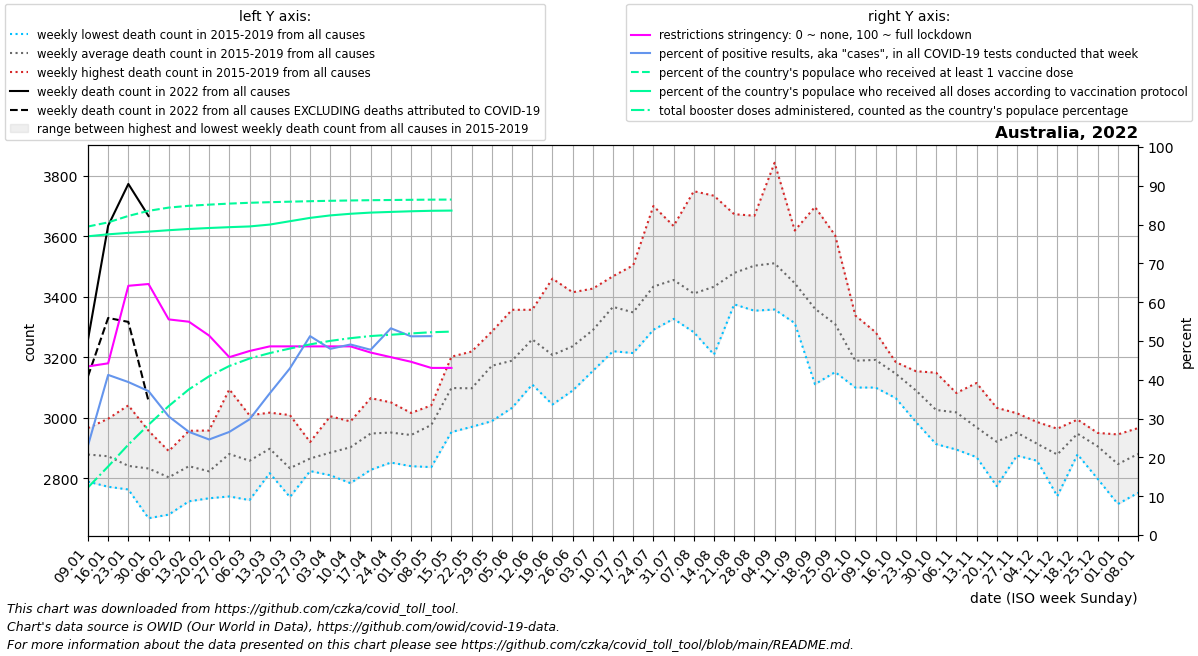

The data file committed next to this chart (first rows):
date, location, time_unit, time, deaths_2010_all_ages, deaths_2011_all_ages, deaths_2012_all_ages, deaths_2013_all_ages, deaths_2014_all_ages, deaths_2015_all_ages, deaths_2016_all_ages, deaths_2017_all_ages, deaths_2018_all_ages, deaths_2019_all_ages, deaths_2020_all_ages, deaths_2021_all_ages, deaths_2022_all_ages, new_deaths, new_cases_smoothed, new_tests_smoothed, positive_test_percent, stringency_index, people_vaccinated, people_fully_vaccinated
2022-01-09, Australia, weekly, 1, , , , , , 2925, 2789, 2895, 2818, 2966, 2926, 3029, 3258, 121.0, 381628, 1665822, 23.03, 43.45, 20500353, 19851811
2022-01-16, Australia, weekly, 2, , , , , , 2772, 2870, 2897, 2828, 2997, 2902, 2950, 3635, 305.0, 706088, 1711845, 41.26, 44.24, 20774969, 19981958
2022-01-23, Australia, weekly, 3, , , , , , 2770, 2825, 2806, 2763, 3041, 2914, 3148, 3773, 456.0, 582342, 1465236, 39.42, 64.22, 21202429, 20078844
2022-01-30, Australia, weekly, 4, , , , , , 2768, 2668, 2887, 2882, 2957, 3007, 2944, 3667, 612.0, 383778, 1042336, 37.09, 64.68, 21542122, 20160749
2022-02-06, Australia, weekly, 5, , , , , , 2680, 2817, 2744, 2885, 2890, 2910, 3068, , 488.0, 248675, 805003, 30.55, 55.56, 21757517, 20255043
2022-02-13, Australia, weekly, 6, , , , , , 2878, 2730, 2911, 2724, 2957, 2917, 2962, , 356.0, 179310, 674141, 26.58, 54.96, 21877299, 20336700
2022-02-20, Australia, weekly, 7, , , , , , 2749, 2734, 2849, 2825, 2958, 3030, 2934, , 325.0, 145432, 590262, 24.62, 51.39, 21953926, 20402075
2022-02-27, Australia, weekly, 8, , , , , , 2740, 2753, 2958, 2857, 3094, 3059, 3048, , 242.0, 150868, 567846, 26.57, 45.83, 22023767, 20457446
2022-03-06, Australia, weekly, 9, , , , , , 2788, 2728, 2908, 2858, 3008, 3090, 3069, , 254.0, 169285, 568207, 29.8, 47.42, 22076953, 20505097
2022-03-13, Australia, weekly, 10, , , , , , 2846, 2817, 3017, 2882, 2926, 2996, 3117, , 165.0, 213438, 584145, 36.49, 48.61, 22116739, 20629546
2022-03-20, Australia, weekly, 11, , , , , , 2738, 2756, 2785, 2879, 3009, 2976, 3084, , 146.0, 277218, 643973, 42.94, 48.61, 22151416, 20853165
2022-03-27, Australia, weekly, 12, , , , , , 2828, 2824, 2885, 2870, 2920, 3095, 3037, , 161.0, 362631, 707713, 51.25, 48.61, 22182584, 21074264
2022-04-03, Australia, weekly, 13, , , , , , 2812, 2810, 2858, 2939, 3005, 3143, 3094, , 495.0, 393852, 821504, 47.98, 48.61, 22209583, 21238870
2022-04-10, Australia, weekly, 14, , , , , , 2849, 2930, 2988, 2784, 2962, 3217, 2954, , 177.0, 394281, 803113, 49.1, 48.61, 22231129, 21346899
2022-04-17, Australia, weekly, 15, , , , , , 2962, 2919, 2966, 2828, 3065, 3140, 3251, , 218.0, 341309, 715070, 47.73, 47.02, 22249619, 21425355
2022-04-24, Australia, weekly, 16, , , , , , 2877, 2852, 3011, 2965, 3051, 3084, 3242, , 219.0, 302910, 569396, 53.27, 45.83, 22262494, 21470436
2022-05-01, Australia, weekly, 17, , , , , , 2996, 2853, 3010, 2840, 3016, 3044, 3272, , 284.0, 280364, 547460, 51.2, 44.64, 22274975, 21513839
2022-05-08, Australia, weekly, 18, , , , , , 3041, 2837, 2963, 3021, 3019, 3031, 3362, , 272.0, 283269, 552744, 51.25, 43.06, 22285632, 21545273
2022-05-15, Australia, weekly, 19, , , , , , 3082, 2953, 3107, 3148, 3202, 3161, 3362, , 152.0, 134675, , , 43.06, 22291619, 21559508
2022-05-22, Australia, weekly, 20, , , , , , 3074, 2970, 3091, 3133, 3219, 3150, 3358, , , , , , , , 
2022-05-29, Australia, weekly, 21, , , , , , 2989, 3161, 3173, 3252, 3285, 3214, 3507, , , , , , , , 
2022-06-05, Australia, weekly, 22, , , , , , 3033, 3152, 3203, 3199, 3357, 3178, 3371, , , , , , , , 
2022-06-12, Australia, weekly, 23, , , , , , 3110, 3265, 3263, 3301, 3357, 3113, 3556, , , , , , , , 
2022-06-19, Australia, weekly, 24, , , , , , 3139, 3044, 3266, 3129, 3460, 3128, 3487, , , , , , , , 
2022-06-26, Australia, weekly, 25, , , , , , 3090, 3191, 3232, 3254, 3415, 3064, 3451, , , , , , , , 
2022-07-03, Australia, weekly, 26, , , , , , 3155, 3245, 3313, 3309, 3427, 3058, 3463, , , , , , , , 
2022-07-10, Australia, weekly, 27, , , , , , 3220, 3319, 3468, 3375, 3451, 3218, 3539, , , , , , , , 
2022-07-17, Australia, weekly, 28, , , , , , 3351, 3324, 3504, 3214, 3349, 3197, 3585, , , , , , , , 
2022-07-24, Australia, weekly, 29, , , , , , 3344, 3291, 3700, 3376, 3457, 3204, 3612, , , , , , , , 
2022-07-31, Australia, weekly, 30, , , , , , 3359, 3327, 3634, 3467, 3491, 3332, 3664, , , , , , , , 
2022-08-07, Australia, weekly, 31, , , , , , 3396, 3283, 3749, 3286, 3340, 3353, 3464, , , , , , , , 
2022-08-14, Australia, weekly, 32, , , , , , 3399, 3348, 3734, 3209, 3476, 3398, 3426, , , , , , , , 
2022-08-21, Australia, weekly, 33, , , , , , 3466, 3439, 3673, 3375, 3441, 3478, 3494, , , , , , , , 
2022-08-28, Australia, weekly, 34, , , , , , 3530, 3438, 3668, 3354, 3524, 3310, 3409, , , , , , , , 
2022-09-04, Australia, weekly, 35, , , , , , 3358, 3461, 3843, 3449, 3443, 3283, 3481, , , , , , , , 
2022-09-11, Australia, weekly, 36, , , , , , 3474, 3319, 3619, 3313, 3499, 3290, 3402, , , , , , , , 
2022-09-18, Australia, weekly, 37, , , , , , 3351, 3277, 3697, 3111, 3367, 3239, 3478, , , , , , , , 
2022-09-25, Australia, weekly, 38, , , , , , 3303, 3158, 3603, 3151, 3333, 3100, 3353, , , , , , , , 
2022-10-02, Australia, weekly, 39, , , , , , 3143, 3219, 3338, 3143, 3100, 3145, 3513, , , , , , , , 
2022-10-09, Australia, weekly, 40, , , , , , 3100, 3191, 3283, 3137, 3246, 3183, 3381, , , , , , , , 
2022-10-16, Australia, weekly, 41, , , , , , 3065, 3163, 3184, 3155, 3162, 3042, 3338, , , , , , , , 
2022-10-23, Australia, weekly, 42, , , , , , 2986, 3154, 3075, 3090, 3147, 3002, 3339, , , , , , , , 
2022-10-30, Australia, weekly, 43, , , , , , 2913, 3116, 2971, 2980, 3149, 2964, 3303, , , , , , , , 
2022-11-06, Australia, weekly, 44, , , , , , 2895, 3066, 3014, 3032, 3082, 3036, 3285, , , , , , , , 
2022-11-13, Australia, weekly, 45, , , , , , 2889, 3115, 2870, 2999, 2969, 3033, 3152, , , , , , , , 
2022-11-20, Australia, weekly, 46, , , , , , 2774, 2948, 2946, 2903, 3033, 3132, 3303, , , , , , , , 
2022-11-27, Australia, weekly, 47, , , , , , 2875, 3015, 2894, 2990, 2980, 3043, 3232, , , , , , , , 
2022-12-04, Australia, weekly, 48, , , , , , 2858, 2888, 2882, 2957, 2986, 2957, 3233, , , , , , , , 
2022-12-11, Australia, weekly, 49, , , , , , 2810, 2741, 2921, 2964, 2957, 3106, 3143, , , , , , , , 
2022-12-18, Australia, weekly, 50, , , , , , 2879, 2901, 2974, 2989, 2994, 3007, 3221, , , , , , , , 
2022-12-25, Australia, weekly, 51, , , , , , 2798, 2932, 2914, 2934, 2950, 3047, 3324, , , , , , , , 
2023-01-01, Australia, weekly, 52, , , , , , 2715, 2919, 2775, 2945, 2881, 3067, 3165, , , , , , , , 
2023-01-08, Australia, weekly, 1, , , , , 2925, 2752, 2895, 2818, 2966, 2926, 2987, 3258, , , , , , , , 
